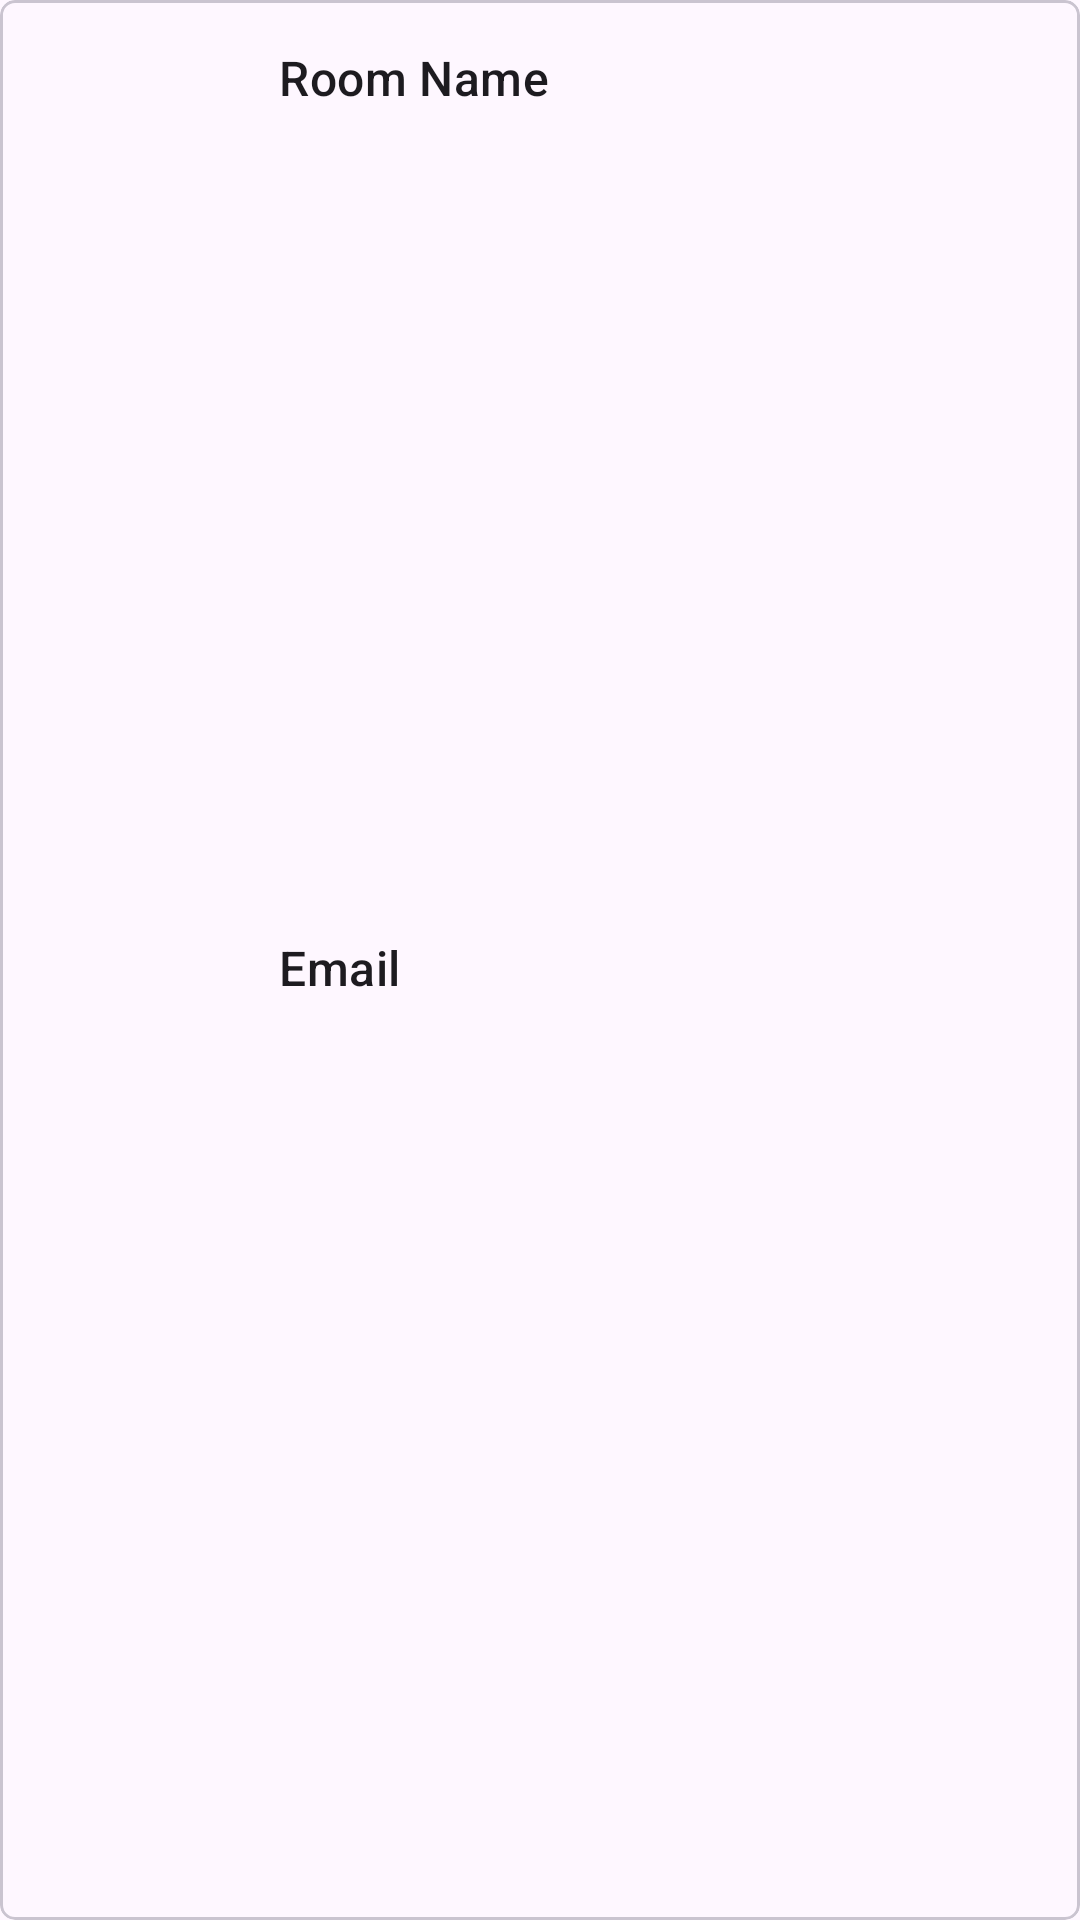

Reconstruct the res/layout file that produces this screen, plus the resources it refers to.
<!-- AndroidManifest.xml: application theme Theme.TCSS450ClientSide -->
<!-- res/layout/fragment_contacts_card.xml -->
<?xml version="1.0" encoding="utf-8"?>
<com.google.android.material.card.MaterialCardView xmlns:android="http://schemas.android.com/apk/res/android"
    xmlns:app="http://schemas.android.com/apk/res-auto"
    xmlns:tools="http://schemas.android.com/tools"
    android:id="@+id/card_root"
    android:layout_width="match_parent"
    android:layout_height="wrap_content"
    android:layout_margin="5dp"
    app:cardCornerRadius="5dp">

    <androidx.constraintlayout.widget.ConstraintLayout
        android:id="@+id/layout_inner"
        android:layout_width="match_parent"
        android:layout_height="match_parent"
        app:layout_constraintBottom_toTopOf="@+id/text_type"
        app:layout_constraintTop_toTopOf="@+id/text_type">


        <TextView
            android:id="@+id/text_contact_name"
            android:layout_width="0dp"
            android:layout_height="wrap_content"
            android:layout_marginStart="8dp"
            android:layout_marginTop="15dp"
            android:text="Room Name"
            android:textAppearance="?attr/textAppearanceListItem"
            android:textStyle="normal"
            app:layout_constraintStart_toEndOf="@+id/image_contact_icon"
            app:layout_constraintTop_toTopOf="parent" />

        <TextView
            android:id="@+id/text_contact_email"
            android:layout_width="0dp"
            android:layout_height="wrap_content"
            android:layout_marginStart="8dp"
            android:layout_marginBottom="32dp"
            android:text="Email"
            android:textAppearance="?attr/textAppearanceListItem"
            android:visibility="visible"
            app:layout_constraintBottom_toBottomOf="parent"
            app:layout_constraintStart_toEndOf="@+id/image_contact_icon"
            app:layout_constraintTop_toBottomOf="@+id/text_contact_name" />

        <ImageView
            android:id="@+id/image_contact_icon"
            android:layout_width="85dp"
            android:layout_height="85dp"
            android:layout_marginEnd="8dp"
            android:adjustViewBounds="true"
            android:cropToPadding="false"
            app:layout_constraintBottom_toBottomOf="parent"
            app:layout_constraintEnd_toStartOf="@+id/text_contact_name"
            app:layout_constraintStart_toStartOf="parent"
            app:layout_constraintTop_toTopOf="parent"
            app:layout_constraintVertical_bias="1.0"
            tools:srcCompat="@tools:sample/avatars[0]" />

        <TextView
            android:id="@+id/text_contactfriend_memberID"
            android:layout_width="wrap_content"
            android:layout_height="wrap_content"
            android:text="TextView"
            android:visibility="invisible"
            app:layout_constraintBottom_toBottomOf="parent"
            app:layout_constraintEnd_toEndOf="parent"
            app:layout_constraintStart_toStartOf="parent"
            app:layout_constraintTop_toTopOf="parent" />

        <ImageView
            android:id="@+id/button_contact_friend_delete"
            android:layout_width="wrap_content"
            android:layout_height="wrap_content"
            android:layout_marginEnd="32dp"
            android:clickable="true"
            app:layout_constraintBottom_toBottomOf="parent"
            app:layout_constraintEnd_toEndOf="parent"
            app:layout_constraintTop_toTopOf="parent"
            app:layout_constraintVertical_bias="0.454"
            app:srcCompat="@drawable/ic_contact_reject_24dp" />

    </androidx.constraintlayout.widget.ConstraintLayout>

</com.google.android.material.card.MaterialCardView>
<!-- resources referenced by this layout -->
<resources>
  <style name="Theme.TCSS450ClientSide" parent="Theme.Material3.DayNight.NoActionBar">
          
          
          <item name="colorPrimary">#00AAFF</item>
          <item name="colorPrimaryVariant">#00AAFF</item>
          <item name="colorOnPrimary">@color/white</item>
          
          <item name="colorSecondary">#252121</item>
          <item name="colorSecondaryVariant">@color/teal_700</item>
          <item name="colorOnSecondary">@color/black</item>
          
          <item name="android:statusBarColor">?attr/colorPrimaryVariant</item>
          
      </style>
  <color name="white">#FFFFFFFF</color>
  <color name="teal_700">#FF018786</color>
  <color name="black">#FF000000</color>
</resources>
